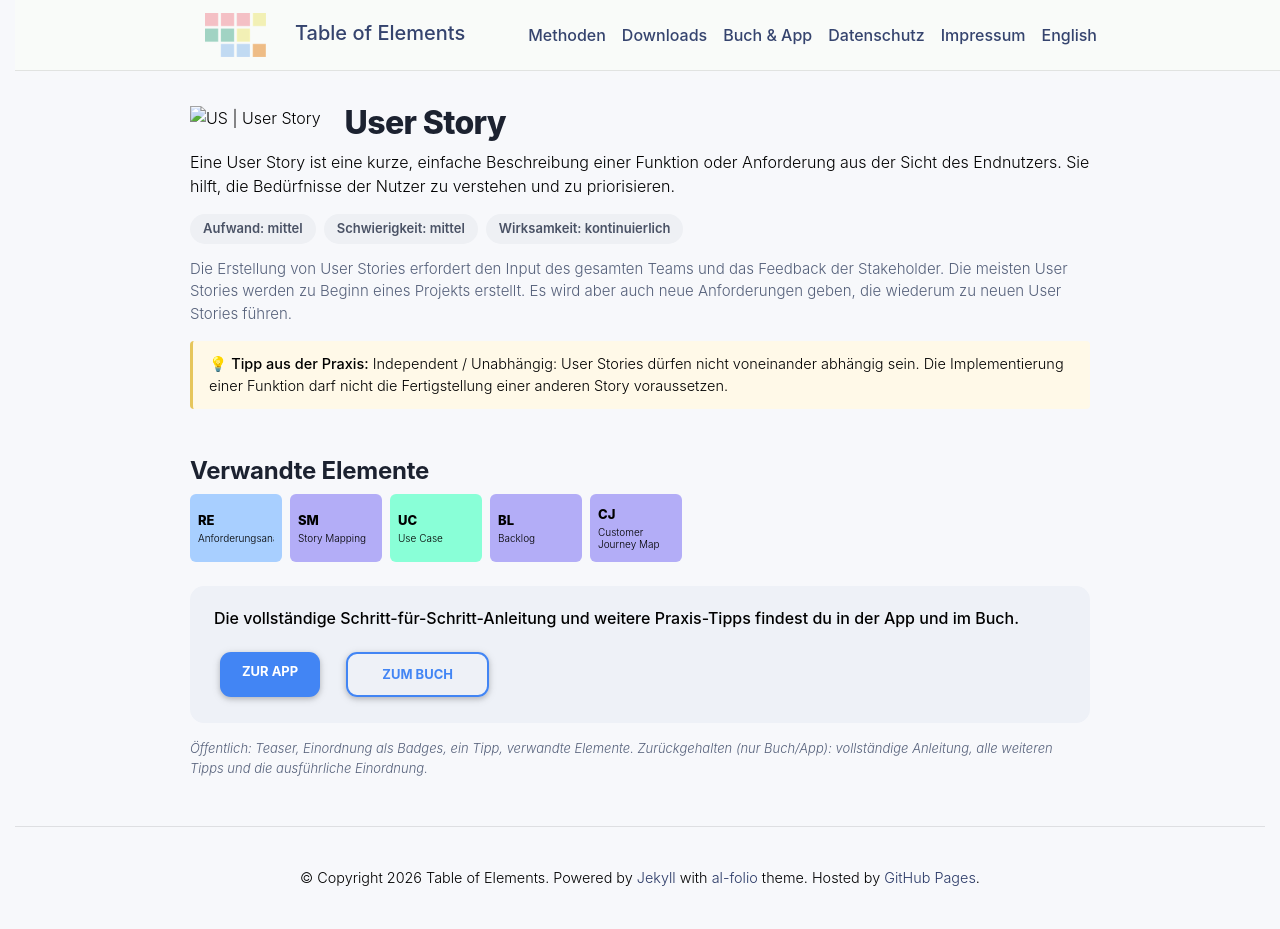

repository: table-of-elements/table-of-elements.github.io · page: de/elements/US/index.html · generator: jekyll

---
lang: de
layout: default
permalink: /de/elements/US/
subtitle: "User Story"
title: "US | User Story"
description: "Eine User Story ist eine kurze, einfache Beschreibung einer Funktion oder Anforderung aus der Sicht des Endnutzers. Sie hilft, die Bedürfnisse der Nutzer zu verstehen und zu priorisieren."
og_image: /assets/img/elements/de/US.og.png
---

{% include figure.liquid loading="eager" path="assets/img/elements/de/US.card.png" class="img-fluid" width="300" height="300" alt="US | User Story" %}

# User Story

Eine User Story ist eine kurze, einfache Beschreibung einer Funktion oder Anforderung aus der Sicht des Endnutzers. Sie hilft, die Bedürfnisse der Nutzer zu verstehen und zu priorisieren.
